Run: headless pygame with SDL's dummy video driver; simulated clock (each Clock.tick advances the game by its frame time, no real sleeping); random seed 0; keys injected as events and as key.get_pressed() state; no mouse input.
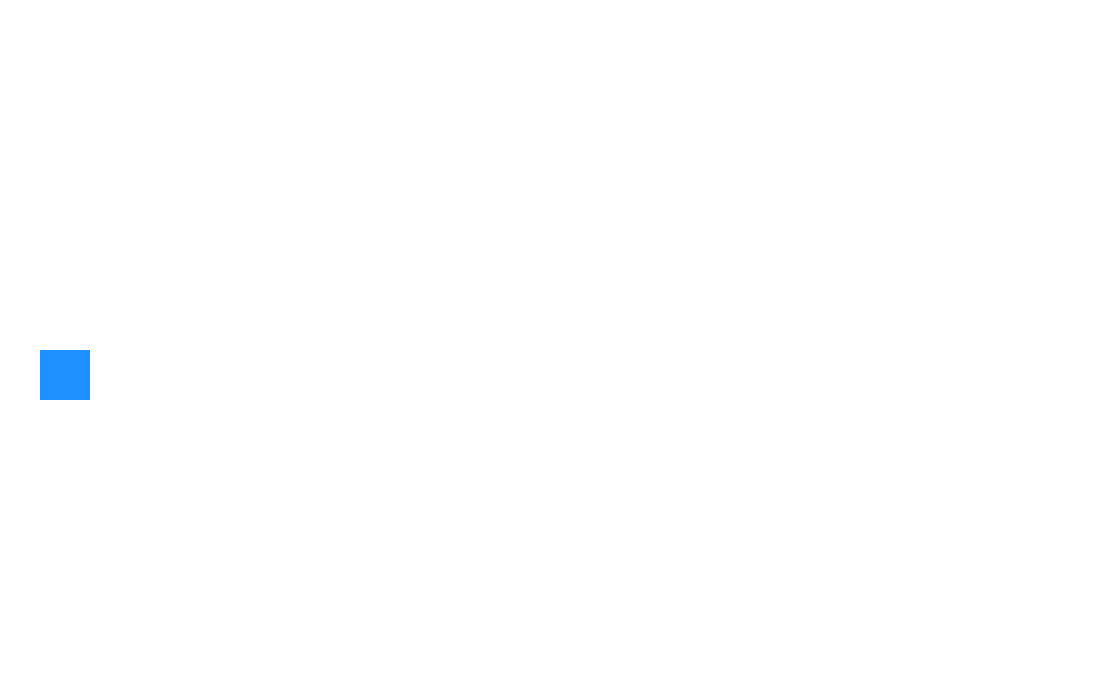
Frame 1 of 4 · flips 1–60 · no input
Frame 2 of 4 · flips 61–180 · tapped SPACE, RETURN · held RIGHT (→), D · screen unchanged from frame 1, image omitted
Frame 3 of 4 · flips 181–300 · held DOWN (↓), S · screen unchanged from frame 2, image omitted
Frame 4 of 4 · flips 301–420 · held LEFT (←), A, UP (↑), W · screen unchanged from frame 3, image omitted

The pygame program that drew these frames:

import pygame

pygame.init()

WHITE_COLOR = (255, 255, 255)
BLUE_COLOR = (30, 144, 255)

SCREEN_WIDTH = 1100
SCREEN_HEIGHT = 700

screen = pygame.display.set_mode((SCREEN_WIDTH, SCREEN_HEIGHT))
screen.fill(WHITE_COLOR)

box_x, box_y = 40, 350
box_width, box_height = 50, 50

box = pygame.rect.Rect((box_x, box_y), (box_width, box_height))

while True:
    events = pygame.event.get()
    for event in events:
        if event.type == pygame.QUIT:
            pygame.quit()

    pygame.draw.rect(screen, BLUE_COLOR, box)
    pygame.display.flip()
